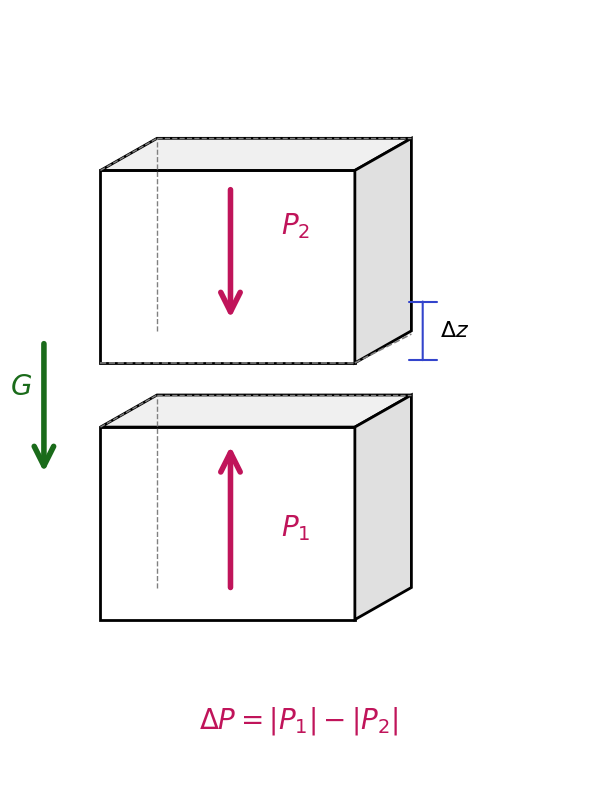

This chart was generated by the following Python code:
import matplotlib.pyplot as plt
import matplotlib.patches as mpatches
from matplotlib.patches import FancyArrowPatch

fig, ax = plt.subplots(1, 1, figsize=(6, 8))
ax.set_xlim(0, 10)
ax.set_ylim(0, 12)
ax.axis('off')

def draw_box_3d(ax, x, y, w, h, d=0.8, color='white', edgecolor='black', lw=2):
    # Front face
    front = plt.Polygon([[x, y], [x+w, y], [x+w, y+h], [x, y+h]],
                        closed=True, facecolor=color, edgecolor=edgecolor, linewidth=lw)
    ax.add_patch(front)
    # Top face
    top = plt.Polygon([[x, y+h], [x+w, y+h], [x+w+d, y+h+d*0.5], [x+d, y+h+d*0.5]],
                      closed=True, facecolor='#f0f0f0', edgecolor=edgecolor, linewidth=lw)
    ax.add_patch(top)
    # Right face
    right = plt.Polygon([[x+w, y], [x+w+d, y+d*0.5], [x+w+d, y+h+d*0.5], [x+w, y+h]],
                        closed=True, facecolor='#e0e0e0', edgecolor=edgecolor, linewidth=lw)
    ax.add_patch(right)
    # Dashed back edges
    ax.plot([x, x+d], [y+h, y+h+d*0.5], '--', color='gray', lw=1)
    ax.plot([x+d, x+d+w], [y+h+d*0.5, y+h+d*0.5], '--', color='gray', lw=1)
    ax.plot([x+d, x+d], [y+d*0.5, y+h+d*0.5], '--', color='gray', lw=1)

def arrow(ax, x, y, dx, dy, color, hw=0.25, hl=0.35, lw=3):
    ax.annotate('', xy=(x+dx, y+dy), xytext=(x, y),
                arrowprops=dict(arrowstyle=f'->', color=color,
                                lw=lw,
                                mutation_scale=30,
                                shrinkA=0, shrinkB=0))

# --- Upper box ---
draw_box_3d(ax, 1.5, 6.5, 4.5, 3.0, d=1.0)

# --- Lower box ---
draw_box_3d(ax, 1.5, 2.5, 4.5, 3.0, d=1.0)

# --- Dashed line at Δz boundary ---
ax.plot([1.5, 6.0], [6.5, 6.5], '--', color='gray', lw=1.2)
ax.plot([6.0, 7.0], [6.5, 6.95], '--', color='gray', lw=1.2)

# --- Δz bracket ---
ax.annotate('', xy=(7.2, 6.5), xytext=(7.2, 7.5),
            arrowprops=dict(arrowstyle='|-|', color='#3344cc', lw=1.5))
ax.text(7.5, 7.0, r'$\Delta z$', fontsize=16, color='black', va='center')

# --- P2 arrow (down, top of upper box) ---
ax.annotate('', xy=(3.8, 7.2), xytext=(3.8, 9.2),
            arrowprops=dict(arrowstyle='->', color='#c0145a', lw=4,
                            mutation_scale=35, shrinkA=0, shrinkB=0))
ax.text(4.7, 8.5, r'$P_2$', fontsize=20, color='#c0145a', fontweight='bold')

# --- G arrow (down, left side at middle) ---
ax.annotate('', xy=(0.5, 4.8), xytext=(0.5, 6.8),
            arrowprops=dict(arrowstyle='->', color='#1a6b1a', lw=4,
                            mutation_scale=35, shrinkA=0, shrinkB=0))
ax.text(-0.1, 6.0, r'$G$', fontsize=20, color='#1a6b1a', fontweight='bold')

# --- P1 arrow (up, bottom of lower box) ---
ax.annotate('', xy=(3.8, 5.2), xytext=(3.8, 3.0),
            arrowprops=dict(arrowstyle='->', color='#c0145a', lw=4,
                            mutation_scale=35, shrinkA=0, shrinkB=0))
ax.text(4.7, 3.8, r'$P_1$', fontsize=20, color='#c0145a', fontweight='bold')

# --- Equation at bottom ---
ax.text(5.0, 0.8, r'$\Delta P = |P_1| - |P_2|$', fontsize=20,
        color='#c0145a', fontweight='bold', ha='center')

plt.tight_layout()
plt.savefig('trykk_diagram.png', dpi=150, bbox_inches='tight', facecolor='white')
plt.show()
print("Lagret som trykk_diagram.png")
